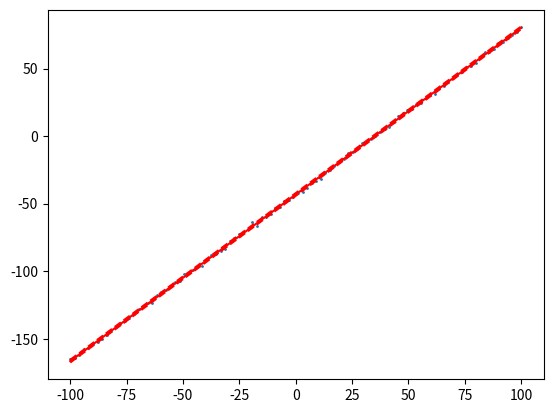

Write the Python code that produced this figure.
import numpy as np
import matplotlib.pyplot as plt

#y = kx + d

k = 1.234
d = -43.21

x = np.linspace(-100,100,100)
y = k * x + d + np.random.randn(len(x))
y_err = [1]*len(x)
plt.scatter(x,y, s=1)
plt.plot(x, k*x+d, c='r')
plt.plot(x, k*x+d+1, c='r', ls='--')
plt.plot(x, k*x+d-1, c='r', ls='--')
plt.show()

np.savetxt('datalist.txt', list(zip(x,y,y_err)))
